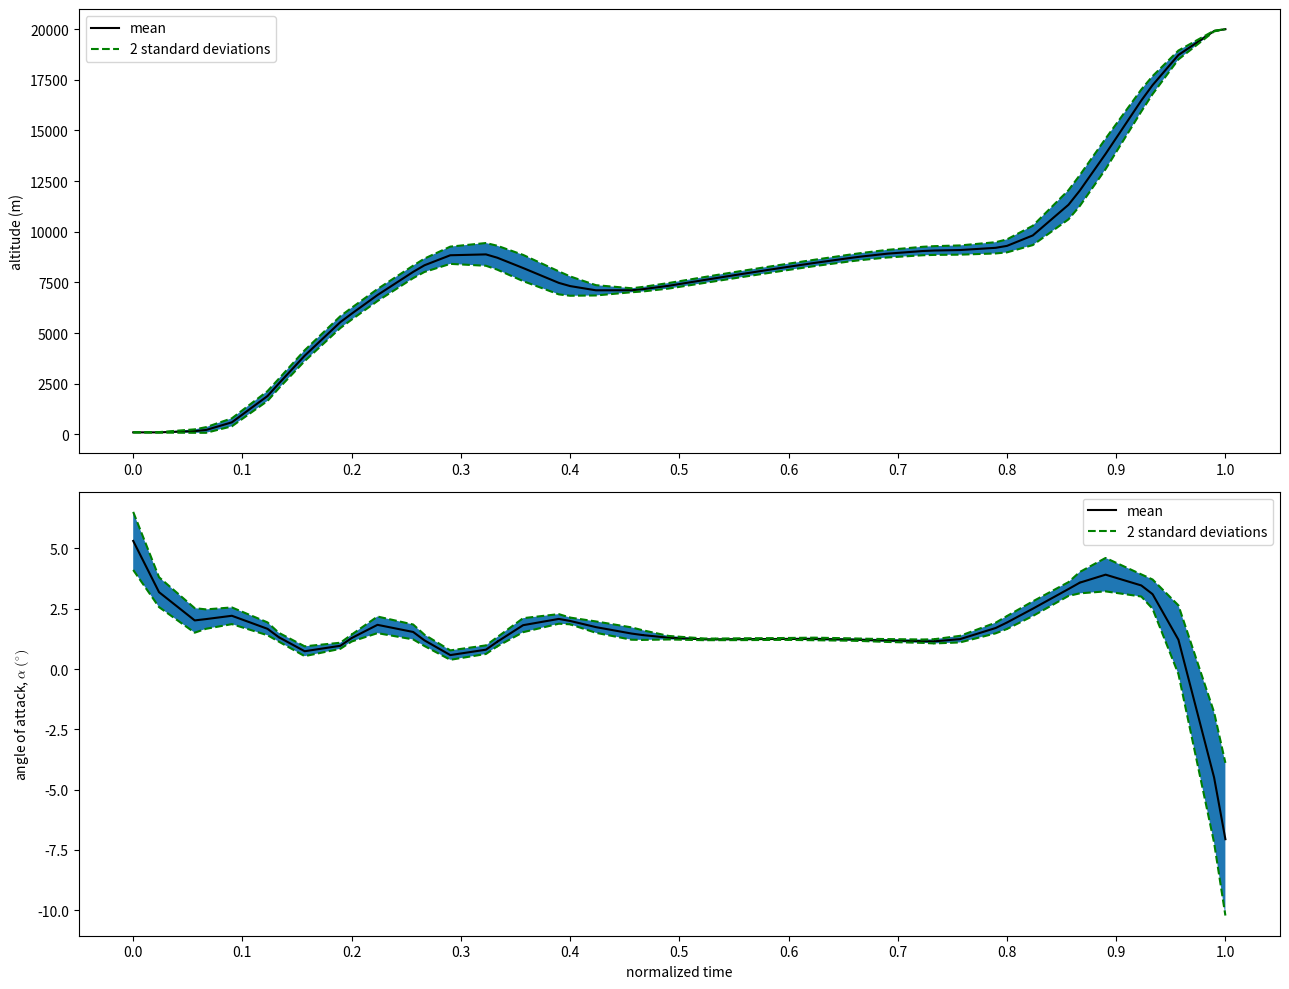

Write the Python code that produced this figure.
################################################################################
# plot_schedule_statistics.py
#
# The following file plots the mean altitude and angle of attach, and the
# corresponding 'n' standard deviations as required by the user.
#
################################################################################

import numpy as np
from mpl_toolkits import mplot3d
import matplotlib
import matplotlib.pyplot as plt

# ALTITUDE HISTORY
mean_altitude_5K = np.array([  100.              ,    99.9999999986391 ,   164.21459741688284,   218.4111321618833 ,   218.4111321618833 ,   598.2115264671982 ,
        1895.941102622737  ,  2512.9392036751838 ,  2512.9392036751838 ,  3886.88794638799   ,  5544.458435582448  ,  5958.8240154363875 ,
        5958.8240154363875 ,  6879.786399784747  ,  8021.862951562714  ,  8348.204048752797  ,  8348.204048752797  ,  8843.020450435066  ,
        8884.316661760735  ,  8720.807714029377  ,  8720.807714029377  ,  8210.881797884223  ,  7477.256582036866  ,  7319.361886492273  ,
        7319.361886492273  ,  7110.13333047747   ,  7114.377149436271  ,  7167.309239917131  ,  7167.309239917131  ,  7335.977844025447  ,
        7621.678303570402  ,  7711.242275207637  ,  7711.242275207637  ,  7915.825489827271  ,  8189.526379198583  ,  8274.027521515683  ,
        8274.027521515683  ,  8463.605708401188  ,  8708.297135128129  ,  8779.359565842187  ,  8779.359565842187  ,  8920.014628864403  ,
        9052.447511314074  ,  9076.55012671509   ,  9076.55012671509   ,  9101.18394858514   ,  9210.483574800513  ,  9305.382347786288  ,
        9305.382347786288  ,  9822.05303124682   , 11335.920356326178  , 12035.067208656114  , 12035.067208656114  , 13850.687002971712  ,
       16481.058334790825  , 17240.758136499542  , 17240.758136499542  , 18728.67315643168   , 19908.83997021348   , 20000.              ])

var_altitude_5K = np.array([     0.              ,      0.              ,   1179.0602242828381 ,   4009.161280486053  ,   4009.161280486053  ,   9061.84221682607   ,
        15797.760522650735  ,  14954.822934810878  ,  14954.822934810878  ,  16419.95066828179   ,  18957.002033076053  ,  20662.766264089805  ,
        20662.766264089805  ,  23452.544266579294  ,  26497.105806317486  ,  29427.15499900616   ,  29427.15499900616   ,  43120.164823069135  ,
        75318.48649652912   ,  86577.98478912437   ,  86577.98478912437   , 106300.98798966597   ,  81162.2431269176    ,  57608.62886186855   ,
        57608.62886186855   ,  16561.385056595955  ,   2840.203379343861  ,   3469.543168956175  ,   3469.543168956175  ,   4960.789164891496  ,
         5552.716750886769  ,   5852.809955495954  ,   5852.809955495954  ,   6171.946451087403  ,   6215.077946265349  ,   6171.141294694497  ,
         6171.141294694497  ,   6385.442423420768  ,   7702.720504111977  ,   8433.87317025979   ,   8433.87317025979   ,   9561.396018095766  ,
        11648.874733532371  ,  12803.20186646053   ,  12803.20186646053   ,  14278.301745522715  ,  18971.656460300455  ,  26560.723117478752  ,
        26560.723117478752  ,  67454.8121420032    , 157411.08605207634   , 174208.60096119877   , 174208.60096119877   , 169384.69430797015   ,
        87293.50046632756   ,  58285.051112236986  ,  58285.051112236986  ,  14058.686389130517  ,     90.90906113850166,      0.              ])

mean_altitude_10K = np.array([  100.              ,   100.09254282840851,   163.69420056672226,   217.21918176074075,   217.21918176074075,   596.1603948064635 ,
      1894.1922519703623 ,  2511.222508734834  ,  2511.222508734834  ,  3884.5460677882143 ,  5541.871145973126  ,  5956.595252714979  ,
      5956.595252714979  ,  6878.101521271197  ,  8020.72514229374   ,  8347.081905770814  ,  8347.081905770814  ,  8841.912933032869  ,
      8883.811619503866  ,  8720.786744282337  ,  8720.786744282337  ,  8211.664760062786  ,  7478.662032656129  ,  7320.761087050675  ,
      7320.761087050675  ,  7111.204804785298  ,  7114.4762662928115 ,  7167.143849396077  ,  7167.143849396077  ,  7335.4547416933965 ,
      7620.879245442592  ,  7710.366816870834  ,  7710.366816870834  ,  7914.628711018853  ,  8187.907334469     ,  8272.322598833962  ,
      8272.322598833962  ,  8461.972201598557  ,  8706.969049949063  ,  8778.122195458167  ,  8778.122195458167  ,  8918.850410902785  ,
      9050.725161554092  ,  9074.483392987508  ,  9074.483392987508  ,  9098.82549552336   ,  9208.85883814711   ,  9304.174796448438  ,
      9304.174796448438  ,  9820.533855462409  , 11332.613607641506  , 12031.32903117049   , 12031.32903117049   , 13847.107144568994  ,
     16478.224124015782  , 17238.162571234407  , 17238.162571234407  , 18727.1652700947    , 19908.69382106188   , 20000.              ])

var_altitude_10K = np.array([     0.              ,     42.81681429972951,   1805.0156677182683 ,   4866.487221417509  ,   4866.487221417509  ,   9722.167405978193  ,
        14770.115755739764  ,  13971.475084220718  ,  13971.475084220718  ,  17969.279263899934  ,  21455.692176641285  ,  21214.653648778898  ,
        21214.653648778898  ,  22061.495707158883  ,  23708.48272737847   ,  27315.918814087017  ,  27315.918814087017  ,  45306.32605885872   ,
        78756.4023971241    ,  86921.72007206157   ,  86921.72007206157   , 104661.98455505981   ,  80508.55612811005   ,  57119.24552635571   ,
        57119.24552635571   ,  16058.485139187002  ,   2426.9796122436132 ,   3135.385854957751  ,   3135.385854957751  ,   4711.738777503471  ,
         5221.727671068422  ,   5476.1904407078755 ,   5476.1904407078755 ,   5796.055424474805  ,   5995.888807169035  ,   5991.966722863935  ,
         5991.966722863935  ,   6137.319424182945  ,   7032.30659249989   ,   7539.919902788893  ,   7539.919902788893  ,   8784.17562440984   ,
        10908.618842703978  ,  11630.510040769923  ,  11630.510040769923  ,  12966.443574095629  ,  19234.31128938341   ,  25666.82347200367   ,
        25666.82347200367   ,  56782.99424899899   , 129385.28469401892   , 145016.42113917047   , 145016.42113917047   , 142111.38557444233   ,
        73759.34286589849   ,  49522.291841250015  ,  49522.291841250015  ,  12038.934967218602  ,     77.97100665601563,      0.              ])

# ANGLE OF ATTACK HISTORY
mean_alpha_5K = np.array([ 5.307782175109678 ,  3.184152211176627 ,  2.015854077795196 ,  2.0717290075785515,  2.0717290075785515,  2.210644783445652 ,
        1.6689214879660088,  1.3202922651446969,  1.3202922651446964,  0.7379750645010218,  0.9640632782370001,  1.284343916216125 ,
        1.2843439162161236,  1.8337934474254398,  1.5382504846039462,  1.190164554757004 ,  1.1901645547570012,  0.5784086854439023,
        0.8029898544103202,  1.132242333106493 ,  1.1322423331064908,  1.8188516684022642,  2.0784023568745393,  1.9943821607003442,
        1.9943821607003462,  1.737223186208516 ,  1.4701198281321575,  1.406774923744856 ,  1.4067749237448501,  1.298400183577683 ,
        1.2309953659598705,  1.2295031197429644,  1.2295031197429682,  1.2366775526000868,  1.2454891642641654,  1.2480152550633508,
        1.2480152550633474,  1.2470605795761376,  1.2240893519333254,  1.2115878356124972,  1.211587835612498 ,  1.1833152287293218,
        1.1549254476815474,  1.1485059319362596,  1.1485059319362503,  1.2384618355819983,  1.7015962355562368,  1.9300761488249671,
        1.9300761488249765,  2.50389885832474  ,  3.313850151742064 ,  3.574592078987086 ,  3.5745920789870778,  3.901978180274262 ,
        3.4602085117617856,  3.104537787827352 ,  3.1045377878273537,  1.2245121729336261, -4.4783092432641665, -7.034254376118108 ])

var_alpha_5K = np.array([0.3620182669028474, 0.091754911799179 , 0.065850264168509 , 0.0407571920866907, 0.0407571920866904, 0.0246124570642495, 0.0164536385648708,
       0.0087267023088618, 0.0087267023088619, 0.0075867040656801, 0.004075855325154 , 0.0049882729881252, 0.0049882729881254, 0.0205588407948619,
       0.0185421867130082, 0.0125190856638001, 0.0125190856637999, 0.0083702136672477, 0.006967755412782 , 0.0091128385147119, 0.0091128385147114,
       0.0190563611081809, 0.007754286014058 , 0.0039258659824824, 0.0039258659824825, 0.0139494592189364, 0.0161468829476582, 0.0098873273479924,
       0.0098873273479922, 0.0015008868062351, 0.0003579802417981, 0.0003025271162759, 0.0003025271162759, 0.0003785407174021, 0.0003823735523336,
       0.0004875066795595, 0.0004875066795595, 0.0009123903590274, 0.0006388482825481, 0.0007186993347161, 0.0007186993347161, 0.0012907481894554,
       0.0012910972652409, 0.0026912236474827, 0.0026912236474828, 0.0084372563643834, 0.0165444160501528, 0.0234015668465344, 0.0234015668465334,
       0.0299287572478873, 0.0223101354458013, 0.0596499453639823, 0.0596499453639815, 0.1574226471356042, 0.0567077319027446, 0.0972384455962871,
       0.0972384455962883, 0.6051926539126342, 2.147710985332534 , 2.896228282578803 ])

mean_alpha_10K = np.array([ 5.311905201653525 ,  3.1866601253496634,  2.0158881706158738,  2.0709208854103895,  2.07092088541039  ,  2.208550354650694 ,
        1.6672683501950574,  1.3193141711517815,  1.3193141711517842,  0.7382940445647114,  0.9643875061427143,  1.2842387148092327,
        1.284238714809228 ,  1.8328181851528942,  1.5372259838922606,  1.1894025954341456,  1.1894025954341443,  0.5781880167521574,
        0.8028165994674877,  1.1319151085331594,  1.131915108533157 ,  1.818282364023192 ,  2.0781673098276423,  1.9944143486538701,
        1.994414348653877 ,  1.7377619944963874,  1.4707199976188174,  1.4072404641343894,  1.407240464134382 ,  1.2985733080647277,
        1.231095602250068 ,  1.229660150686617 ,  1.2296601506866234,  1.237006174266261 ,  1.246046570410966 ,  1.2486431439348504,
        1.2486431439348418,  1.2476859898995734,  1.2241767141692852,  1.2113757511204395,  1.2113757511204468,  1.1827079945939465,
        1.1549605288552638,  1.1490311918323175,  1.149031191832302 ,  1.2395745297781653,  1.701244043773008 ,  1.9287106246708434,
        1.9287106246708527,  2.5018365778986773,  3.317151710219753 ,  3.5811193311412985,  3.581119331141287 ,  3.913122377060001 ,
        3.4658666887746157,  3.1055953552304087,  3.105595355230407 ,  1.2148757331766002, -4.498045868002808 , -7.056063024905327 ])

var_alpha_10K = np.array([0.3621483329982609, 0.0959891972061549, 0.0645999023198681, 0.0404996272502529, 0.0404996272502529, 0.0299572881740925, 0.0177053518269535,
       0.0083881406692961, 0.0083881406692961, 0.0103623678689945, 0.0040002748949072, 0.00517616619071  , 0.00517616619071  , 0.0296537518637202,
       0.0238474240371561, 0.0137625230561973, 0.013762523056197 , 0.0095012057907632, 0.0079203162218128, 0.0091406869527285, 0.0091406869527284,
       0.021084003096028 , 0.0099103255229292, 0.0048413001297377, 0.0048413001297377, 0.013935918837637 , 0.0163385484898063, 0.0099094900877827,
       0.0099094900877826, 0.0013502477543114, 0.0003118137111574, 0.0002729539422236, 0.0002729539422236, 0.0003587571339765, 0.0003564466382639,
       0.000405478768305 , 0.0004054787683049, 0.0007147601590838, 0.0006044434843791, 0.0005948526419855, 0.0005948526419855, 0.0008789810528989,
       0.001229240635557 , 0.0018913754049372, 0.0018913754049372, 0.0046516037893642, 0.0121349789757007, 0.0179776971935193, 0.0179776971935193,
       0.0230748185485437, 0.0203973723494963, 0.0489496240210475, 0.0489496240210478, 0.1201284650273272, 0.0526712602043189, 0.0920716719797885,
       0.0920716719797887, 0.5075167956635765, 1.8288522503145603, 2.5048492133268137])

time_series = np.array([  0.        ,   7.65193556,  18.21004486,  21.55165035,  21.55165035,  29.20358591,  39.76169521,  43.1033007 ,  43.1033007 ,  50.75523626,
        61.31334556,  64.65495105,  64.65495105,  72.30688661,  82.86499591,  86.2066014 ,  86.2066014 ,  93.85853696, 104.41664626, 107.75825175,
       107.75825175, 115.41018731, 125.96829661, 129.3099021 , 129.3099021 , 136.96183766, 147.51994695, 150.86155245, 150.86155245, 158.51348801,
       169.0715973 , 172.4132028 , 172.4132028 , 180.06513836, 190.62324765, 193.96485315, 193.96485315, 201.61678871, 212.174898  , 215.5165035 ,
       215.5165035 , 223.16843906, 233.72654835, 237.06815385, 237.06815385, 244.72008941, 255.2781987 , 258.6198042 , 258.6198042 , 266.27173976,
       276.82984905, 280.17145455, 280.17145455, 287.82339011, 298.3814994 , 301.7231049 , 301.7231049 , 309.37504046, 319.93314975, 323.27475524])

if __name__ == '__main__':

    mean_altitude = mean_altitude_10K
    var_altitude = var_altitude_10K
    mean_alpha = mean_alpha_10K
    var_alpha = var_alpha_10K
    # Compute the standard deviations
    std_dev_altitude = np.sqrt(var_altitude)
    std_dev_alpha = np.sqrt(var_alpha)

    positive_dev_alt = mean_altitude + 2*std_dev_altitude
    negative_dev_alt = mean_altitude - 2*std_dev_altitude

    positive_dev_alpha = mean_alpha + 2*std_dev_alpha
    negative_dev_alpha = mean_alpha - 2*std_dev_alpha

    non_dimensional_time_series = time_series / time_series[-1]

    # # Plot only the altitude history
    # fname = 'altitude_history_mc.png'
    # matplotlib.rcParams['mathtext.fontset'] = 'cm'
    # fig = plt.figure('altitude', figsize=(7,7))
    # ax = plt.axes()
    # ax.fill_between(time_series, positive_dev_alt, negative_dev_alt)
    # p1 = ax.plot(time_series, mean_altitude, color='k', label='mean')
    # p2 = ax.plot(time_series, positive_dev_alt, '--', color='g', label='2 standard deviations')
    # p3 = ax.plot(time_series, negative_dev_alt, '--', color='g')
    # ax.set_xlabel('Time (s)')
    # ax.set_ylabel('Altitude (m)')
    # ax.legend()
    # plt.tight_layout()
    # # plt.show()
    # plt.savefig(fname, format='png')


    # Subplot will show the altitude first followed by the angle of attack
    fname = 'trajectory_schedule_mc.pdf'
    matplotlib.rcParams['mathtext.fontset'] = 'cm'
    fig, axes = plt.subplots(nrows=2, figsize=(13,10))
    axes[0].fill_between(non_dimensional_time_series, positive_dev_alt, negative_dev_alt)
    p1 = axes[0].plot(non_dimensional_time_series, mean_altitude, color='k', label='mean')
    p2 = axes[0].plot(non_dimensional_time_series, positive_dev_alt, '--', color='g', label='2 standard deviations')
    p3 = axes[0].plot(non_dimensional_time_series, negative_dev_alt, '--', color='g')
    axes[0].set_ylabel('altitude (m)')
    axes[0].legend()
    axes[0].set_xticks(np.arange(1.1, step=0.1))
    plt.tight_layout()
    p4 = axes[1].plot(non_dimensional_time_series, mean_alpha, color='k', label='mean')
    p5 = axes[1].plot(non_dimensional_time_series, positive_dev_alpha, '--', color='g', label='2 standard deviations')
    p6 = axes[1].plot(non_dimensional_time_series, negative_dev_alpha, '--', color='g')
    axes[1].set_ylabel(r'angle of attack, $\alpha$ $(^{\circ})$')
    axes[1].fill_between(non_dimensional_time_series, positive_dev_alpha, negative_dev_alpha)
    axes[1].legend()
    axes[1].set_xlabel(r'normalized time')
    plt.xticks(np.arange(1.1, step=0.1))
    plt.tight_layout()
    # plt.grid(True)
    # plt.show()
    plt.savefig(fname, format='pdf')
